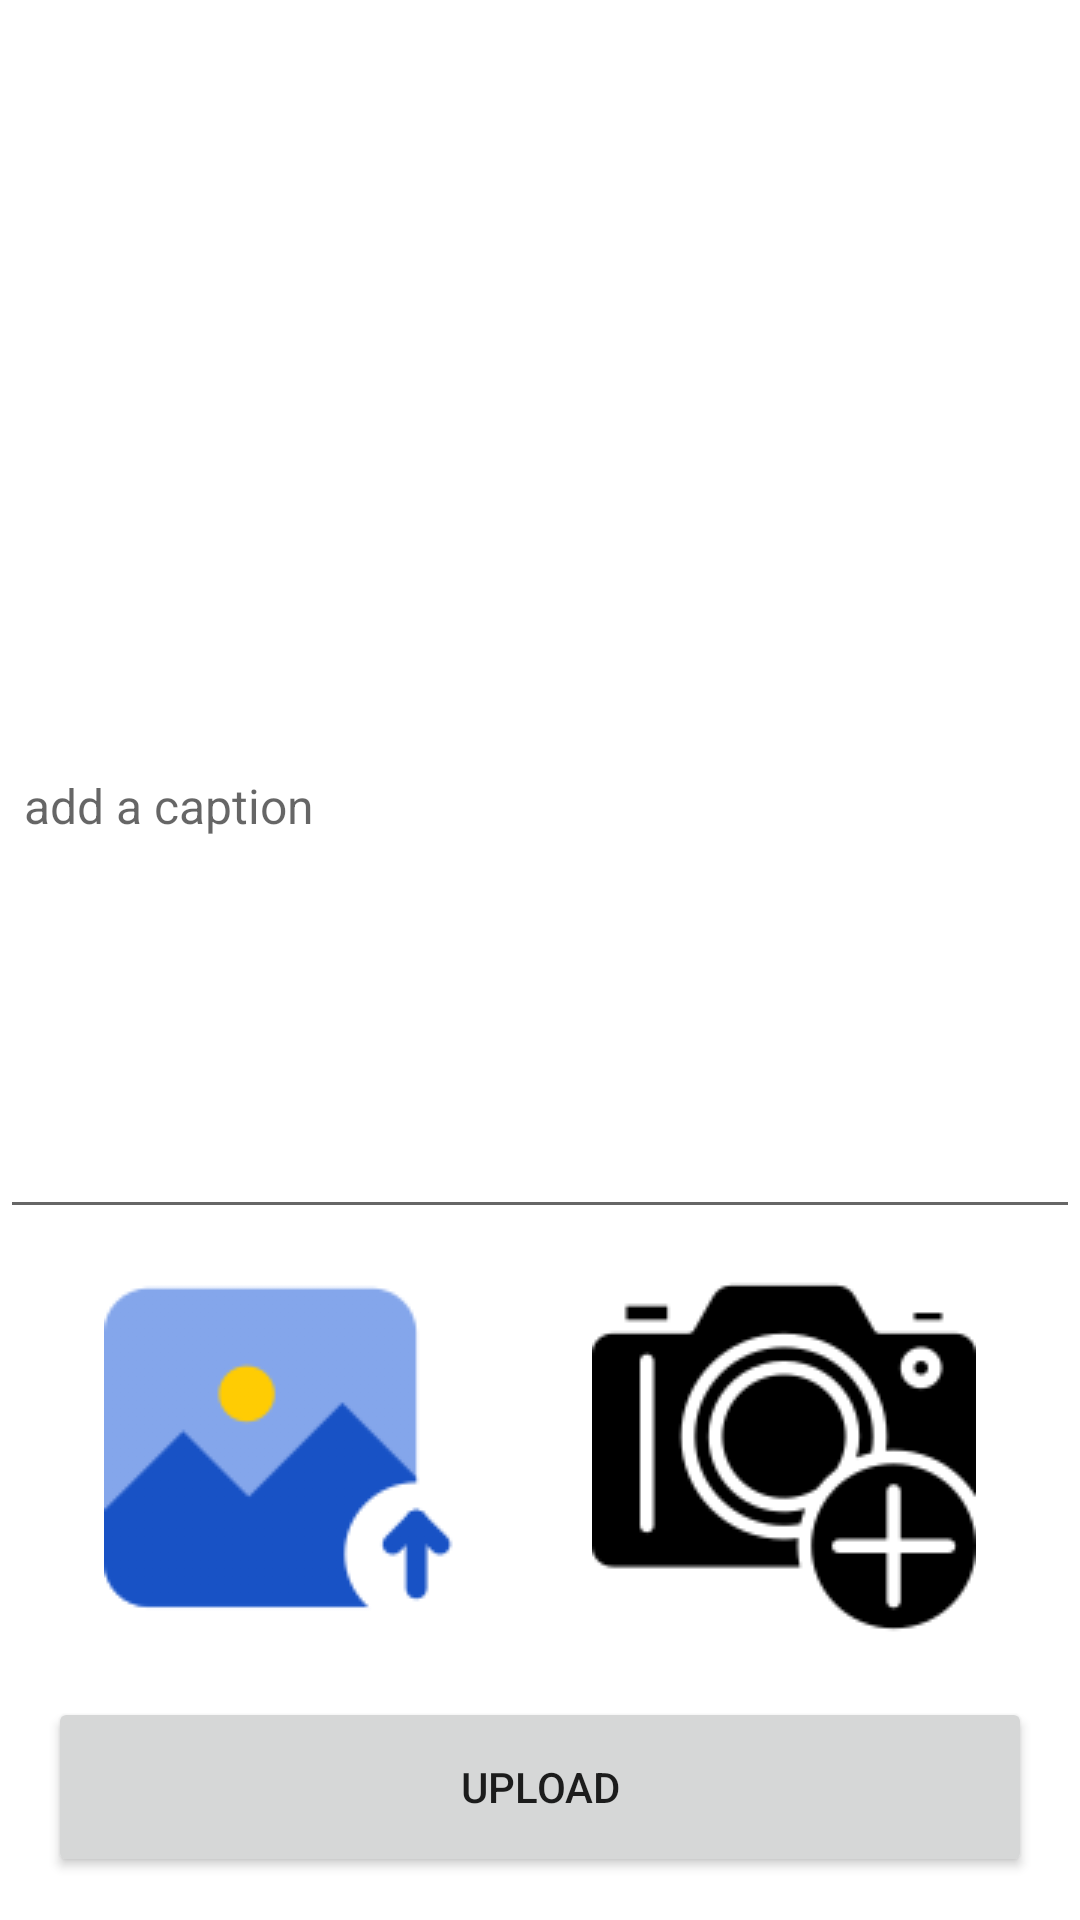

Here is an Android app screen rendered from its layout file. Give the layout XML and the strings, colors and styles it references.
<!-- AndroidManifest.xml: application theme Theme.StoryAPP -->
<!-- res/layout/activity_add_story.xml -->
<?xml version="1.0" encoding="utf-8"?>
<androidx.constraintlayout.widget.ConstraintLayout xmlns:android="http://schemas.android.com/apk/res/android"
    xmlns:app="http://schemas.android.com/apk/res-auto"
    xmlns:tools="http://schemas.android.com/tools"
    android:layout_width="match_parent"
    android:layout_height="match_parent"
    tools:context=".addstory.AddStoryActivity">

    <ProgressBar
        android:id="@+id/progressBar_Upload"
        android:layout_width="wrap_content"
        android:layout_height="wrap_content"
        android:visibility="gone"
        app:layout_constraintBottom_toBottomOf="parent"
        app:layout_constraintEnd_toEndOf="parent"
        app:layout_constraintStart_toStartOf="parent"
        app:layout_constraintTop_toTopOf="parent" />

    <ImageView
        android:id="@+id/imagePreview"
        android:layout_width="match_parent"
        android:layout_height="250dp"
        android:adjustViewBounds="true"
        android:src="@drawable/ic_loading_image"
        app:layout_constraintEnd_toEndOf="parent"
        app:layout_constraintStart_toStartOf="parent"
        app:layout_constraintTop_toTopOf="parent" />

    <EditText
        android:id="@+id/edt_description"
        android:layout_width="match_parent"
        android:layout_height="160dp"
        android:layout_marginTop="20dp"
        android:layout_marginBottom="251dp"
        tools:ignore="RtlHardcoded"
        android:autofillHints="Description"
        android:gravity="top|left"
        android:hint="@string/caption"
        android:inputType="textMultiLine"
        android:maxWidth="360dp"
        android:maxHeight="180dp"
        android:padding="8dp"
        android:textSize="16sp"
        app:layout_constraintBottom_toBottomOf="parent"
        app:layout_constraintLeft_toLeftOf="parent"
        app:layout_constraintRight_toRightOf="parent"
        app:layout_constraintTop_toBottomOf="@+id/imagePreview"/>

    <ImageButton
        android:id="@+id/btn_gallery"
        android:layout_width="128dp"
        android:layout_height="128dp"
        android:background="@drawable/photo"
        android:text="@string/getgallery"
        android:textColor="@color/white"
        app:layout_constraintBottom_toBottomOf="@+id/btn_camera"
        app:layout_constraintEnd_toStartOf="@+id/btn_camera"
        app:layout_constraintHorizontal_bias="0.5"
        app:layout_constraintStart_toEndOf="@+id/edt_description"
        app:layout_constraintStart_toStartOf="parent"
        app:layout_constraintTop_toTopOf="@+id/btn_camera" />

    <ImageButton
        android:id="@+id/btn_camera"
        android:layout_width="128dp"
        android:layout_height="wrap_content"
        android:layout_marginTop="12dp"
        android:background="@drawable/camera"
        android:textColor="@color/white"
        app:layout_constraintEnd_toEndOf="parent"
        app:layout_constraintHorizontal_bias="0.5"
        app:layout_constraintStart_toEndOf="@+id/btn_gallery"
        app:layout_constraintTop_toBottomOf="@+id/edt_description" />

    <Button
        android:id="@+id/add_story"
        android:layout_width="match_parent"
        android:layout_height="60dp"
        android:text="@string/upload"
        android:layout_marginStart="16dp"
        android:layout_marginTop="16dp"
        android:layout_marginEnd="16dp"
        app:layout_constraintEnd_toEndOf="parent"
        app:layout_constraintStart_toStartOf="parent"
        app:layout_constraintTop_toBottomOf="@+id/btn_gallery" />

</androidx.constraintlayout.widget.ConstraintLayout>
<!-- resources referenced by this layout -->
<resources>
  <color name="white">#FFFFFFFF</color>
  <!-- drawable camera: png bitmap (drawable-v24, 4069 bytes) -->
  <!-- drawable photo: png bitmap (drawable-v24, 5439 bytes) -->
  <string name="caption">add a caption</string>
  <string name="getgallery">getgallery</string>
  <string name="upload">Upload</string>
  <style name="Theme.StoryAPP" parent="Theme.MaterialComponents.DayNight.DarkActionBar">
          
          <item name="colorPrimary">@color/dark_blue</item>
          <item name="colorPrimaryVariant">@color/dark_blue_2</item>
          <item name="colorOnPrimary">@color/white</item>
          
          <item name="colorSecondary">@color/blue</item>
          <item name="colorSecondaryVariant">@color/black</item>
          <item name="colorOnSecondary">@color/black</item>
          
          <item name="android:statusBarColor" tools:targetApi="l">?attr/colorPrimaryVariant</item>
          
      </style>
  <color name="dark_blue">#2D3E50</color>
  <color name="dark_blue_2">#212F3E</color>
  <color name="blue">#0165FF</color>
  <color name="black">#FF000000</color>
</resources>
